Run: headless pygame with SDL's dummy video driver; simulated clock (each Clock.tick advances the game by its frame time, no real sleeping); random seed 0; keys injected as events and as key.get_pressed() state; no mouse input.
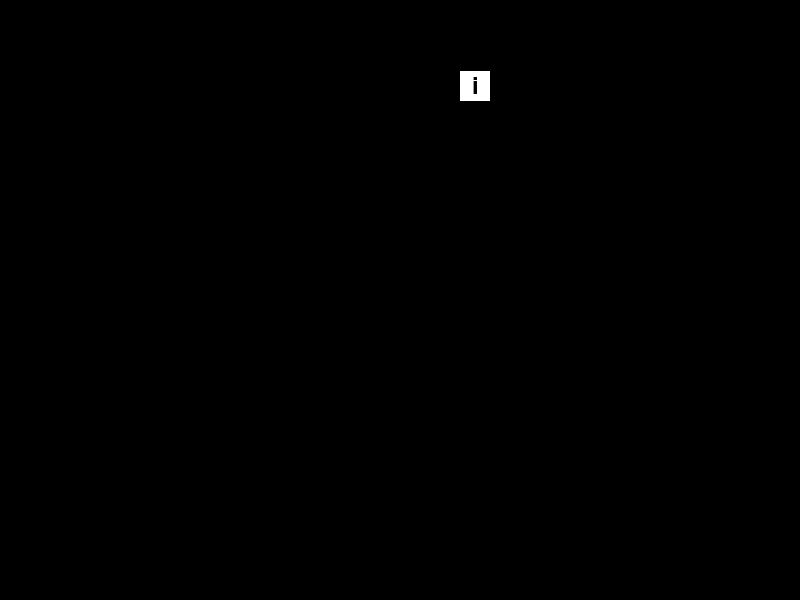
Frame 1 of 4 · flips 1–60 · no input
Frame 2 of 4 · flips 61–180 · tapped SPACE, RETURN · held RIGHT (→), D · screen unchanged from frame 1, image omitted
Frame 3 of 4 · flips 181–300 · held DOWN (↓), S · screen unchanged from frame 2, image omitted
Frame 4 of 4 · flips 301–420 · held LEFT (←), A, UP (↑), W · screen unchanged from frame 3, image omitted

The pygame program that drew these frames:

### SOFT FINISHED - pressing random keys works. Could possibly use a timer ###
# this is a skill check prototype - press the indicated keys before the time is up to pass

import pygame, sys, random

pygame.init()

screen = pygame.display.set_mode((800, 600))
pygame.display.set_caption("Skill Check: Keys")

target = chr(random.randint(97, 122))

boxX = 0
boxY = 0

def boxCoords():
    global boxX, boxY, target
    boxX = random.randint(30, 770)
    boxY = random.randint(30, 570)
    target = chr(random.randint(97, 122))

boxCoords()

box = pygame.Rect(boxX, boxY, 30, 30)

while True:
    for event in pygame.event.get():
        if event.type == pygame.QUIT:
            pygame.quit()
            sys.exit()
    

    pygame.draw.rect(screen, (255, 255, 255), box)
    box.x = boxX
    box.y = boxY

    # puts the letter on the box
    font = pygame.font.Font(None, 36)
    text = font.render(target, True, (0, 0, 0))
    textRect = text.get_rect(center=box.center)
    screen.blit(text, textRect)

    keys = pygame.key.get_pressed()
    targetKey = ord(target)
    if keys[targetKey]:
        boxCoords()

    pygame.display.flip()
